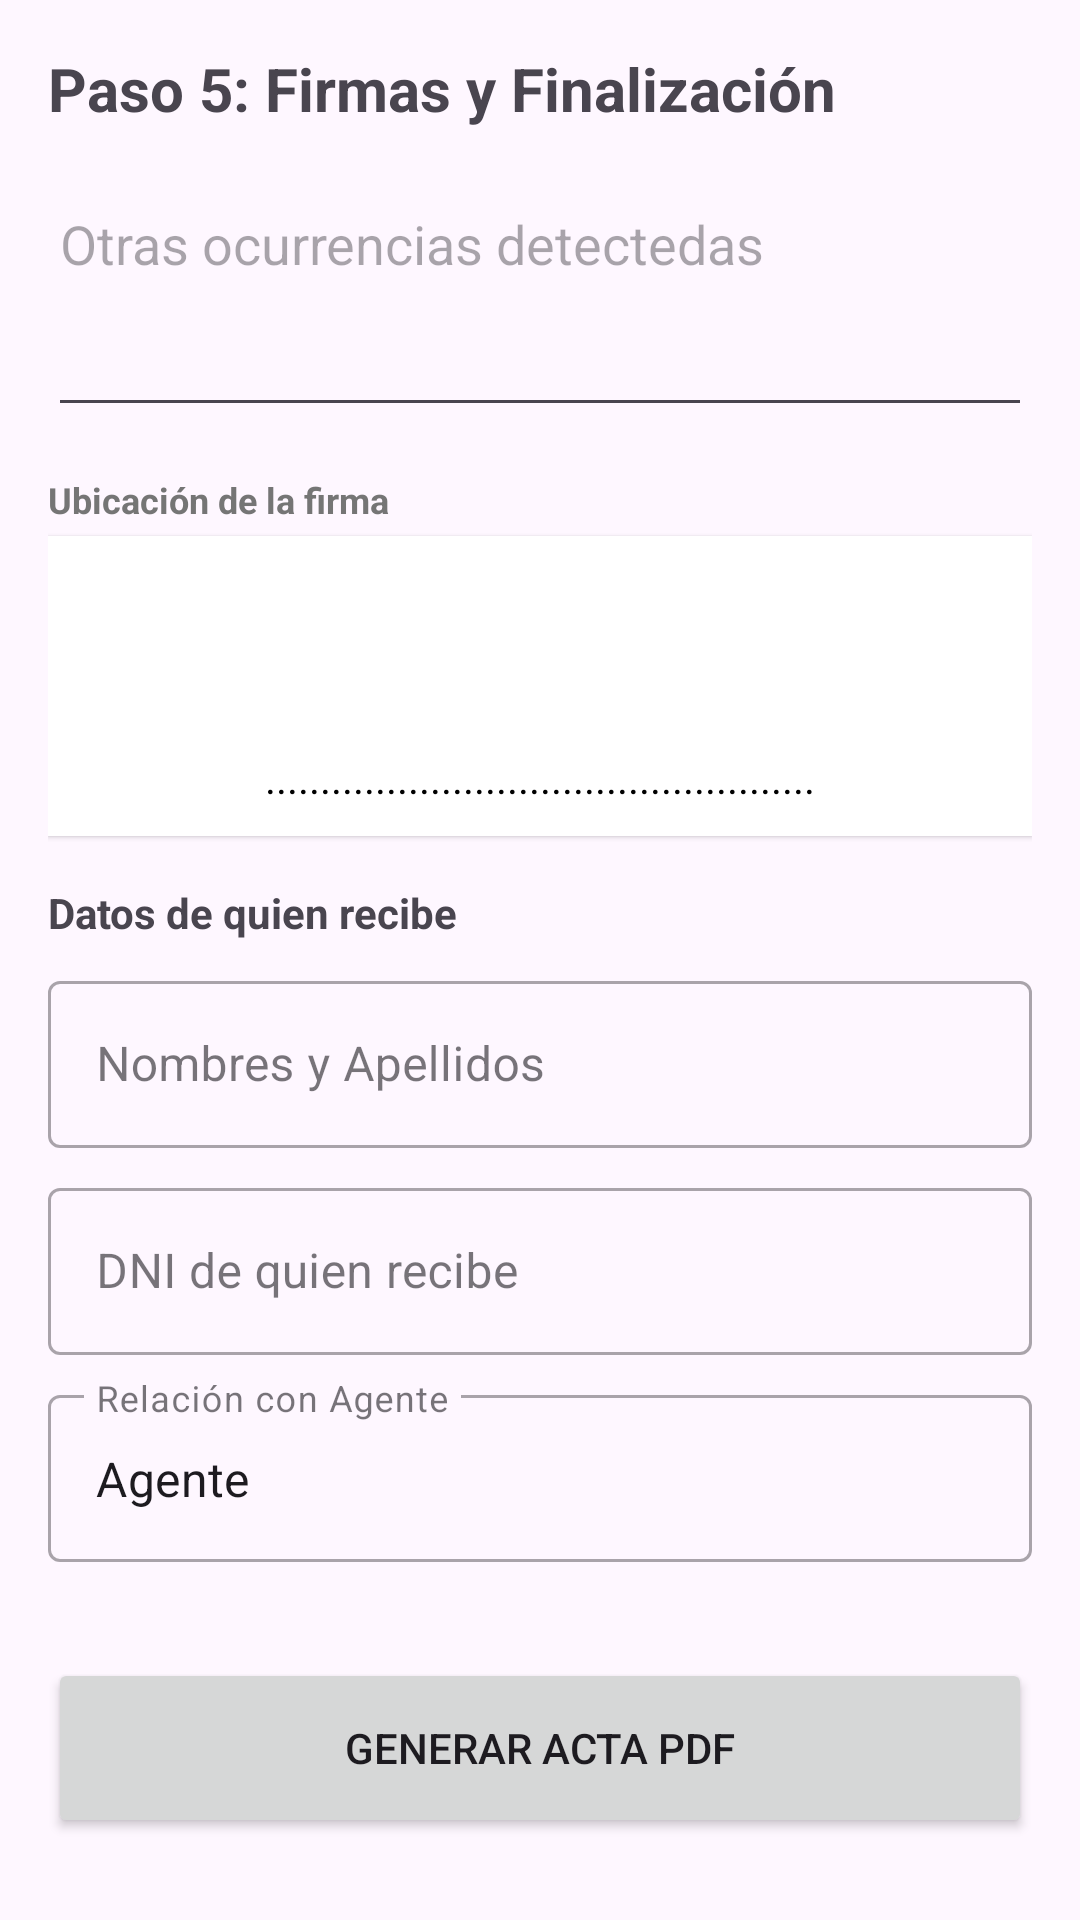

Android layout source for this screen:
<!-- AndroidManifest.xml: application theme Theme.Semana_04_proyecto_prise_rest_gim -->
<!-- res/layout/activity_fiscalizacion_firmas.xml -->
<?xml version="1.0" encoding="utf-8"?>
<ScrollView xmlns:android="http://schemas.android.com/apk/res/android"
    android:layout_width="match_parent"
    android:layout_height="match_parent"
    android:padding="16dp">

    <LinearLayout
        android:layout_width="match_parent"
        android:layout_height="wrap_content"
        android:orientation="vertical">
        <TextView
            android:layout_width="wrap_content"
            android:layout_height="wrap_content"
            android:text="Paso 5: Firmas y Finalización"
            android:textSize="20sp"
            android:textStyle="bold"
            android:layout_marginBottom="16dp"/>
        <EditText
            android:id="@+id/etOcurrencias"
            android:layout_width="match_parent"
            android:layout_height="wrap_content"
            android:hint="Otras ocurrencias detectedas"
            android:minLines="3"
            android:gravity="top"/>
        <TextView android:layout_width="match_parent" android:layout_height="wrap_content"
            android:text="Ubicación de la firma" android:layout_marginTop="16dp"
            android:textStyle="bold" android:textColor="#757575" android:textSize="12sp"/>
        <LinearLayout
            android:layout_width="match_parent"
            android:layout_height="100dp"
            android:background="@android:color/white"
            android:elevation="1dp"
            android:gravity="center_horizontal|bottom"
            android:padding="10dp"
            android:layout_marginTop="4dp">
            <TextView
                android:layout_width="200dp"
                android:layout_height="wrap_content"
                android:text=".................................................."
                android:gravity="center"
                android:textColor="@color/black"/>
        </LinearLayout>
        <TextView android:layout_width="match_parent" android:layout_height="wrap_content"
            android:text="Datos de quien recibe" android:layout_marginTop="16dp" android:textStyle="bold"/>
        <com.google.android.material.textfield.TextInputLayout
            android:layout_width="match_parent"
            android:layout_height="wrap_content"
            android:layout_marginTop="8dp"
            android:hint="Nombres y Apellidos"
            style="@style/Widget.MaterialComponents.TextInputLayout.OutlinedBox">
            <com.google.android.material.textfield.TextInputEditText
                android:id="@+id/etNombreRecibe"
                android:layout_width="match_parent"
                android:layout_height="wrap_content"
                android:inputType="textPersonName"/>
        </com.google.android.material.textfield.TextInputLayout>
        <com.google.android.material.textfield.TextInputLayout
            android:layout_width="match_parent"
            android:layout_height="wrap_content"
            android:layout_marginTop="8dp"
            android:hint="DNI de quien recibe"
            style="@style/Widget.MaterialComponents.TextInputLayout.OutlinedBox">
            <com.google.android.material.textfield.TextInputEditText
                android:id="@+id/etDniRecibe"
                android:layout_width="match_parent"
                android:layout_height="wrap_content"
                android:inputType="number"/>
        </com.google.android.material.textfield.TextInputLayout>
        <com.google.android.material.textfield.TextInputLayout
            android:layout_width="match_parent"
            android:layout_height="wrap_content"
            android:layout_marginTop="8dp"
            android:hint="Relación con Agente"
            style="@style/Widget.MaterialComponents.TextInputLayout.OutlinedBox">
            <com.google.android.material.textfield.TextInputEditText
                android:id="@+id/etRelacionRecibe"
                android:layout_width="match_parent"
                android:layout_height="wrap_content"
                android:text="Agente"
                android:inputType="text"/>
        </com.google.android.material.textfield.TextInputLayout>
        <Button
            android:id="@+id/btnFinalize"
            android:layout_width="match_parent"
            android:layout_height="60dp"
            android:layout_marginTop="32dp"
            android:text="Generar Acta PDF" />

    </LinearLayout>
</ScrollView>
<!-- resources referenced by this layout -->
<resources>
  <style name="Theme.Semana_04_proyecto_prise_rest_gim" parent="Base.Theme.Semana_04_proyecto_prise_rest_gim" />
  <style name="Base.Theme.Semana_04_proyecto_prise_rest_gim" parent="Theme.Material3.DayNight.NoActionBar">
          
          
      </style>
  <!-- not gathered from this repository: default colours our renderer supplied (Android Studio template values) -->
  <color name="black">#FF000000</color>
</resources>
